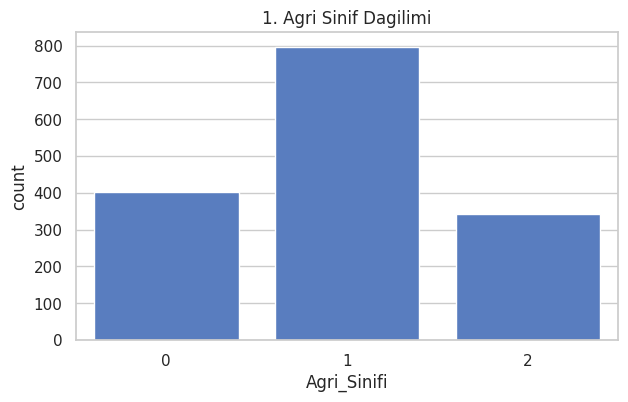
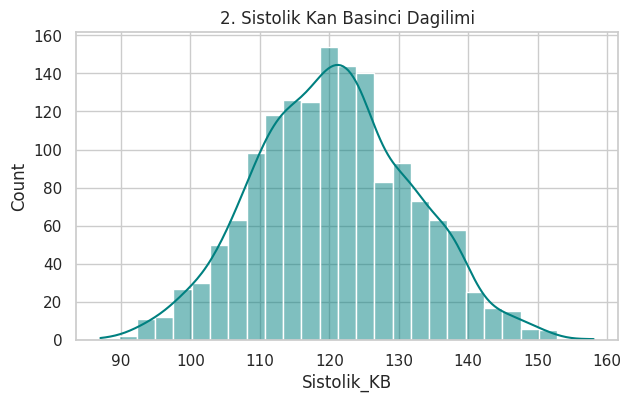
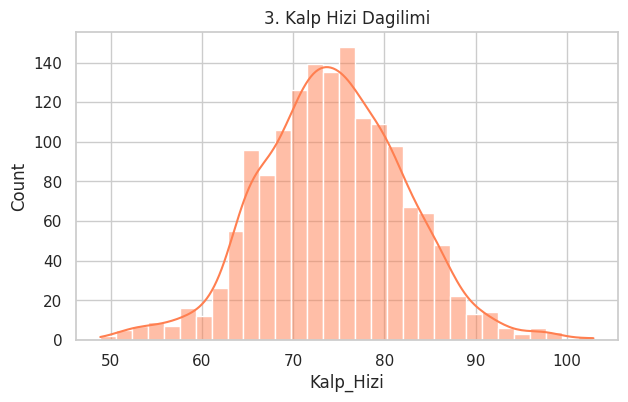
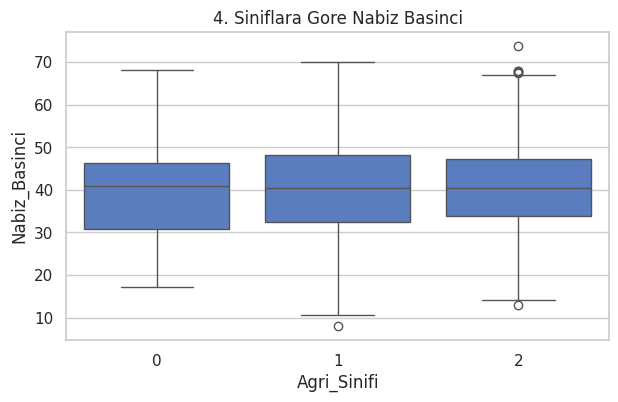
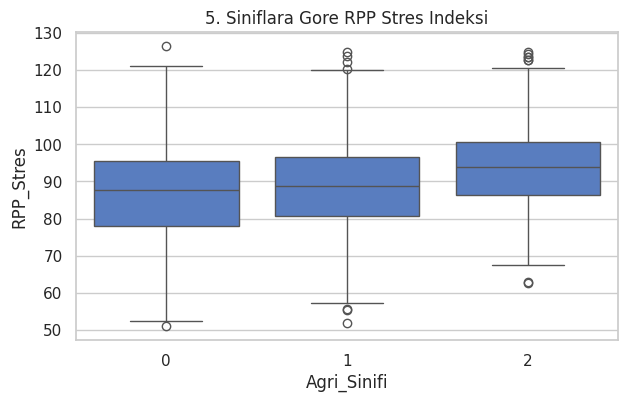
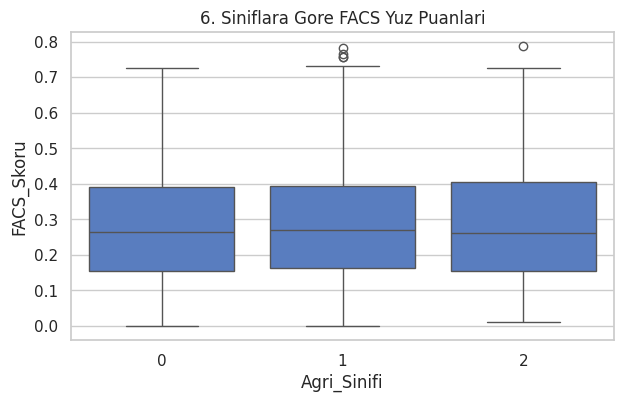
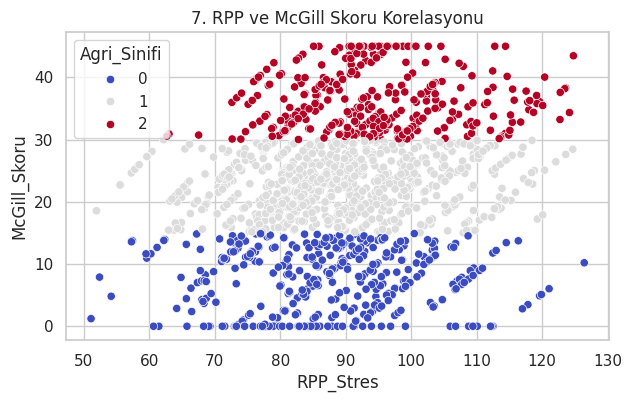
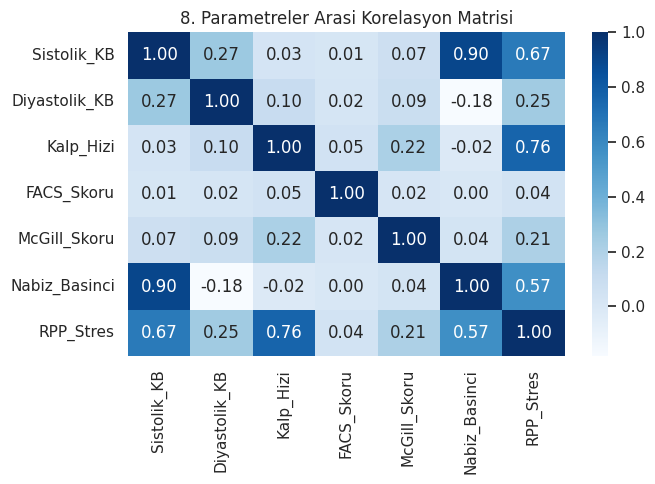

Generate these figures, in order, with matplotlib:
import numpy as np
import pandas as pd
import matplotlib.pyplot as plt
import seaborn as sns

sns.set_theme(style="whitegrid", palette="muted")

patient_ids = [f"P{i:03d}" for i in range(1, 111)]
visits_per_patient = 14 

data_list = []
for p_id in patient_ids:
    base_sbp = np.random.normal(120, 10)
    base_dbp = np.random.normal(80, 5)
    base_hr = np.random.normal(75, 8)
    base_mcgill = np.random.normal(20, 10)
    
    for v in range(1, visits_per_patient + 1):
        noise = np.random.normal(0, 2)
        time_code = 1 if v <= 7 else 2
        
        sbp = base_sbp + noise * 2
        dbp = base_dbp + noise
        hr = base_hr + noise * 1.5
        mcgill = np.clip(base_mcgill + noise * 3, 0, 45)
        facs_score = np.clip(np.random.beta(2, 5) + noise * 0.01, 0, 1)
        
        pain_class = 0 if mcgill < 15 else (1 if mcgill < 30 else 2)
        data_list.append([p_id, sbp, dbp, hr, facs_score, mcgill, time_code, pain_class])

columns = ['Hasta_ID', 'Sistolik_KB', 'Diyastolik_KB', 'Kalp_Hizi', 'FACS_Skoru', 'McGill_Skoru', 'Zaman_Kodu', 'Agri_Sinifi']
df = pd.DataFrame(data_list, columns=columns)

df['Nabiz_Basinci'] = df['Sistolik_KB'] - df['Diyastolik_KB']
df['RPP_Stres'] = (df['Sistolik_KB'] * df['Kalp_Hizi']) / 100

pd.set_option('display.max_columns', None)
pd.set_option('display.width', 1000)

print("--- 110 HASTANIN İLK ÖLÇÜMLERİ (110 Satır) ---")
pd.set_option('display.max_rows', 120)
print(df.drop_duplicates(subset=['Hasta_ID']))

print("\n--- 110 HASTANIN ORTALAMA DEĞERLERİ (110 Satır) ---")
df_110_hasta = df.groupby('Hasta_ID').mean(numeric_only=True).reset_index()
print(df_110_hasta)

df.to_csv("sentetik_veri_seti_tum_olcumler.csv", index=False)
df_110_hasta.to_csv("110_hasta_ozeti.csv", index=False)
print("\n[BİLGİ] 'sentetik_veri_seti_tum_olcumler.csv' ve '110_hasta_ozeti.csv' başarıyla oluşturuldu.")

plt.figure(figsize=(7, 4))
sns.countplot(x='Agri_Sinifi', data=df)
plt.title('1. Agri Sinif Dagilimi')
plt.show()

plt.figure(figsize=(7, 4))
sns.histplot(df['Sistolik_KB'], kde=True, color='teal')
plt.title('2. Sistolik Kan Basinci Dagilimi')
plt.show()

plt.figure(figsize=(7, 4))
sns.histplot(df['Kalp_Hizi'], kde=True, color='coral')
plt.title('3. Kalp Hizi Dagilimi')
plt.show()

plt.figure(figsize=(7, 4))
sns.boxplot(x='Agri_Sinifi', y='Nabiz_Basinci', data=df)
plt.title('4. Siniflara Gore Nabiz Basinci')
plt.show()

plt.figure(figsize=(7, 4))
sns.boxplot(x='Agri_Sinifi', y='RPP_Stres', data=df)
plt.title('5. Siniflara Gore RPP Stres Indeksi')
plt.show()

plt.figure(figsize=(7, 4))
sns.boxplot(x='Agri_Sinifi', y='FACS_Skoru', data=df)
plt.title('6. Siniflara Gore FACS Yuz Puanlari')
plt.show()

plt.figure(figsize=(7, 4))
sns.scatterplot(x='RPP_Stres', y='McGill_Skoru', hue='Agri_Sinifi', palette='coolwarm', data=df)
plt.title('7. RPP ve McGill Skoru Korelasyonu')
plt.show()

plt.figure(figsize=(7, 5))
numeric_cols = ['Sistolik_KB', 'Diyastolik_KB', 'Kalp_Hizi', 'FACS_Skoru', 'McGill_Skoru', 'Nabiz_Basinci', 'RPP_Stres']
sns.heatmap(df[numeric_cols].corr(), annot=True, cmap='Blues', fmt='.2f')
plt.title('8. Parametreler Arasi Korelasyon Matrisi')
plt.tight_layout()
plt.show()
